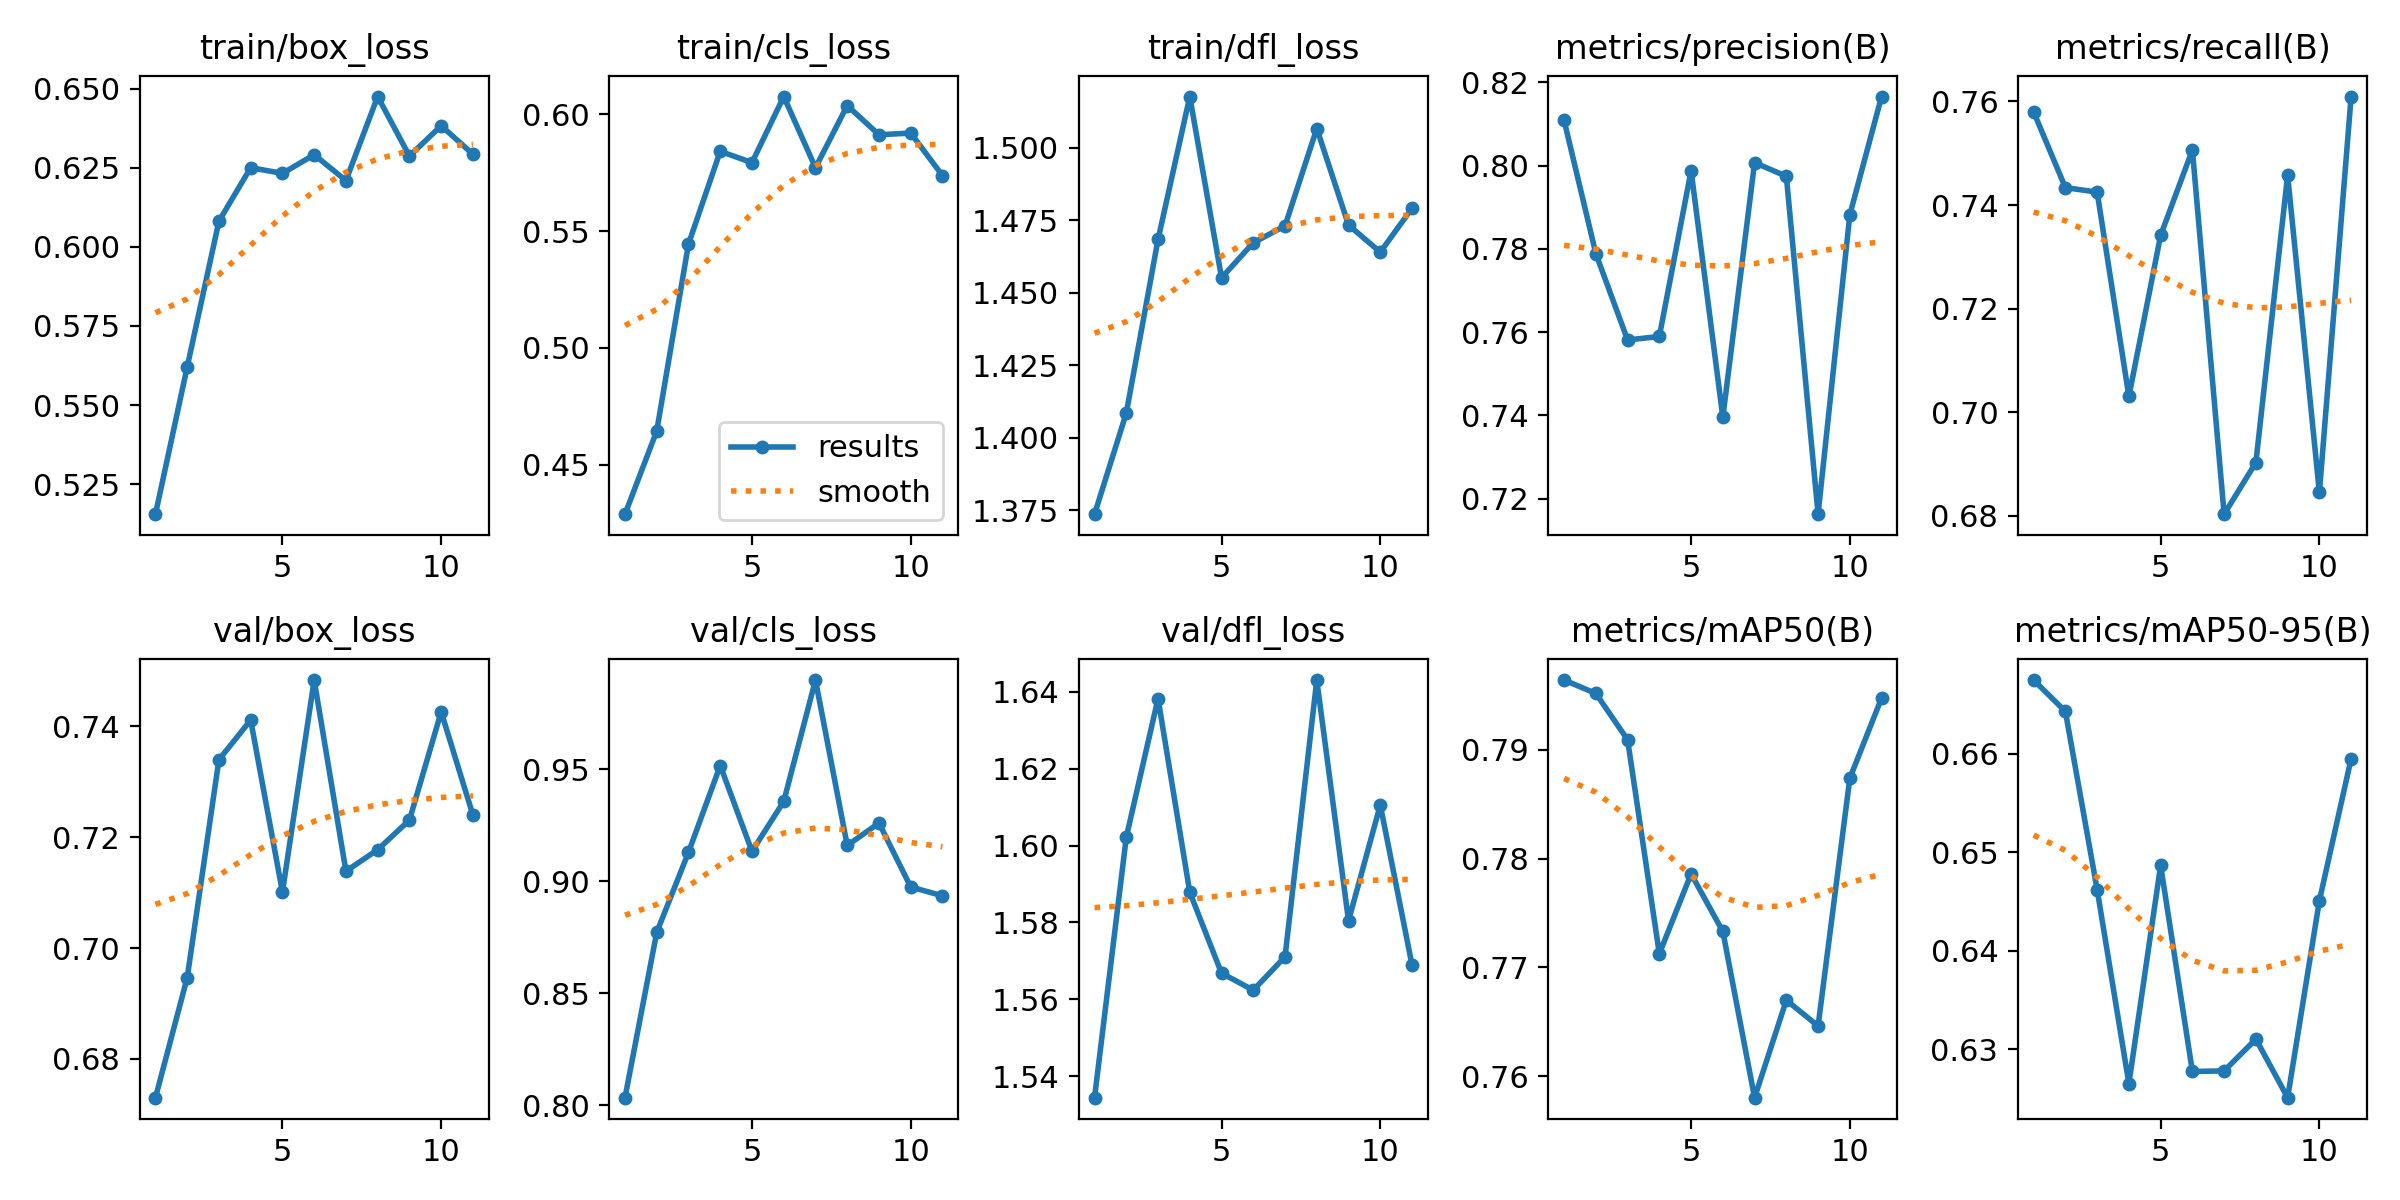

Source data for this figure (header and first rows):
epoch, time, train/box_loss, train/cls_loss, train/dfl_loss, metrics/precision(B), metrics/recall(B), metrics/mAP50(B), metrics/mAP50-95(B), val/box_loss, val/cls_loss, val/dfl_loss, lr/pg0, lr/pg1, lr/pg2
1, 54.96, 0.5155, 0.4288, 1.374, 0.8108, 0.758, 0.7964, 0.6675, 0.673, 0.8034, 1.534, 0.0003324, 0.0003324, 0.0003324
2, 105.9, 0.562, 0.4644, 1.409, 0.7788, 0.7433, 0.7952, 0.6643, 0.6946, 0.8772, 1.602, 0.0006592, 0.0006592, 0.0006592
3, 157.1, 0.6081, 0.5445, 1.468, 0.7581, 0.7425, 0.7909, 0.6462, 0.734, 0.9129, 1.638, 0.0009793, 0.0009793, 0.0009793
4, 208.6, 0.625, 0.5842, 1.518, 0.7589, 0.703, 0.7712, 0.6265, 0.7411, 0.9517, 1.588, 0.0009703, 0.0009703, 0.0009703
5, 259.1, 0.6232, 0.5794, 1.455, 0.7988, 0.7341, 0.7786, 0.6487, 0.7101, 0.9134, 1.567, 0.0009604, 0.0009604, 0.0009604
6, 308.3, 0.6291, 0.6077, 1.467, 0.7395, 0.7506, 0.7733, 0.6278, 0.7483, 0.9357, 1.562, 0.0009505, 0.0009505, 0.0009505
7, 358.1, 0.6209, 0.5772, 1.473, 0.8007, 0.6803, 0.758, 0.6278, 0.7138, 0.9899, 1.571, 0.0009406, 0.0009406, 0.0009406
8, 409.8, 0.6475, 0.6038, 1.507, 0.7974, 0.6903, 0.767, 0.631, 0.7177, 0.916, 1.643, 0.0009307, 0.0009307, 0.0009307
9, 459.7, 0.6287, 0.5913, 1.473, 0.7162, 0.7458, 0.7646, 0.6251, 0.7231, 0.926, 1.58, 0.0009208, 0.0009208, 0.0009208
10, 511, 0.6382, 0.592, 1.464, 0.7882, 0.6845, 0.7874, 0.6451, 0.7426, 0.8975, 1.611, 0.0009109, 0.0009109, 0.0009109
11, 562.1, 0.6292, 0.5738, 1.479, 0.8166, 0.7609, 0.7947, 0.6595, 0.724, 0.8935, 1.569, 0.000901, 0.000901, 0.000901
